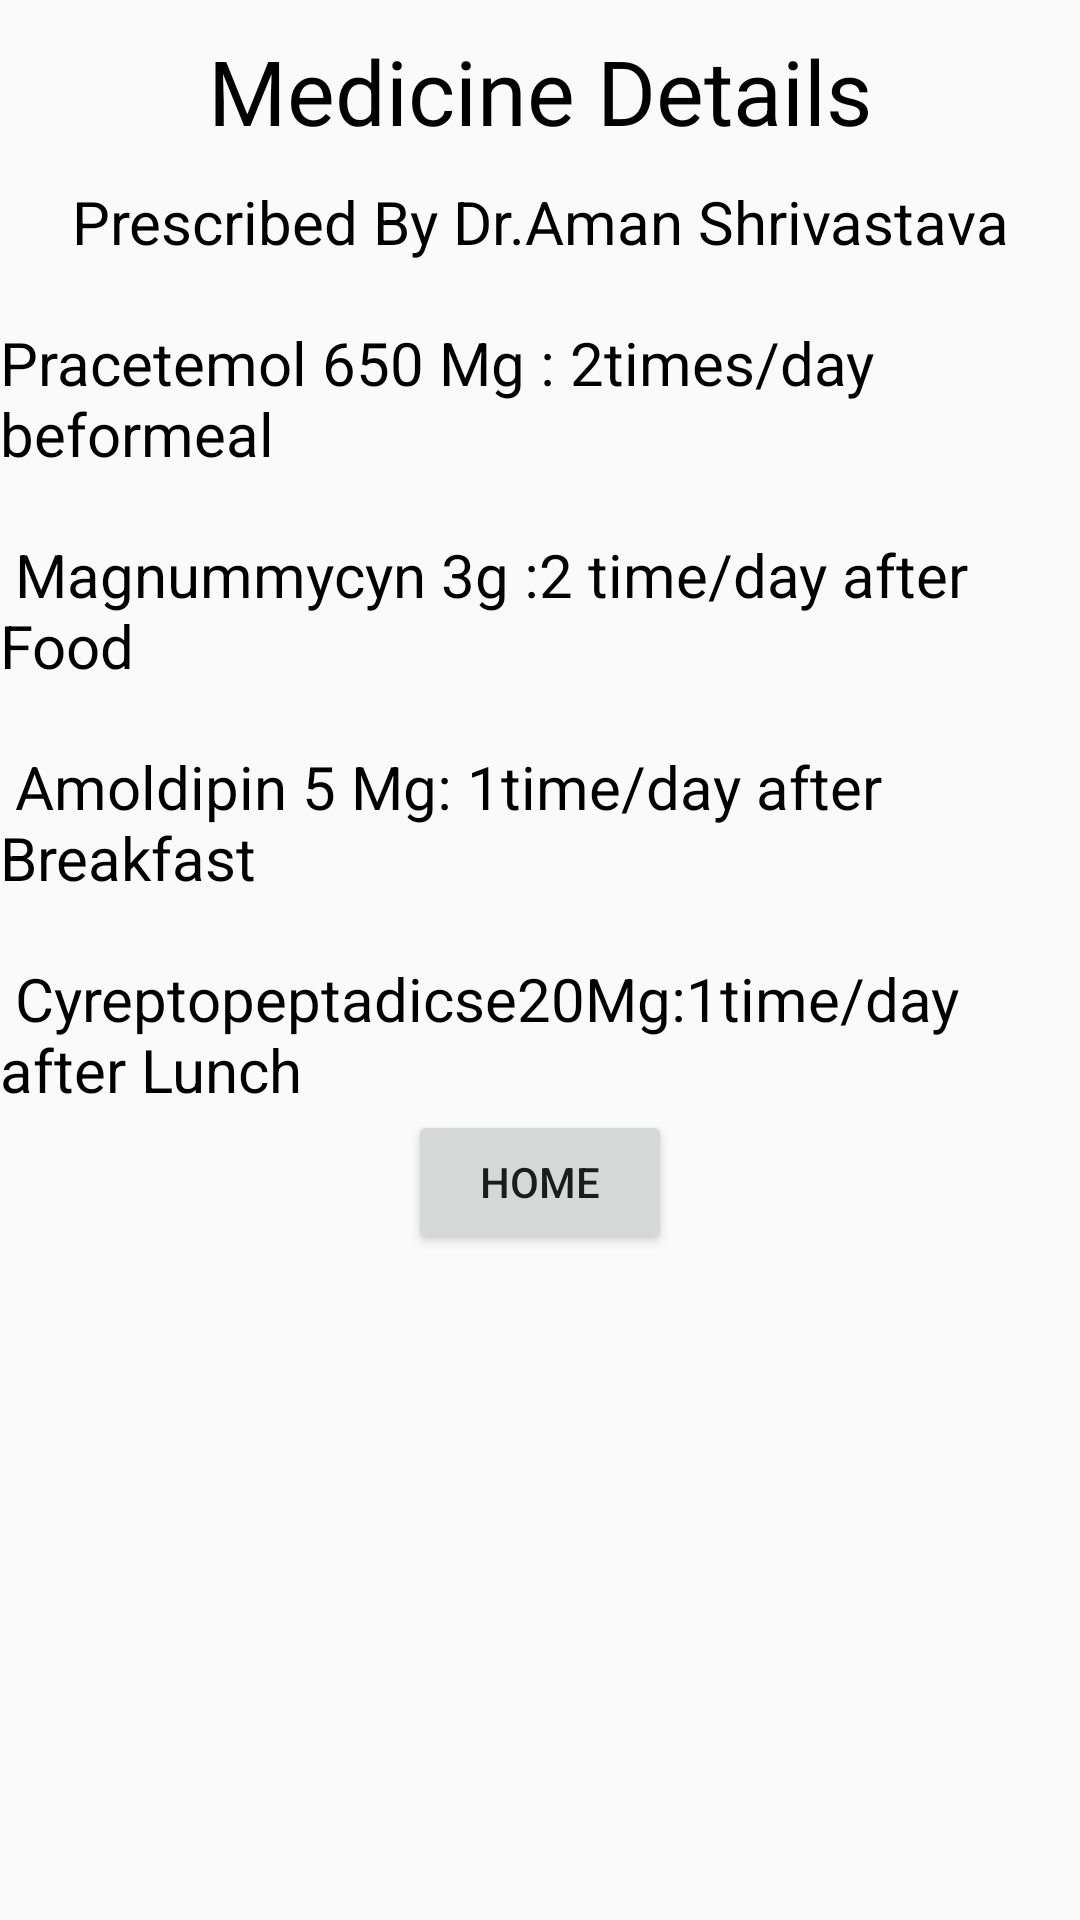

Android layout source for this screen:
<!-- AndroidManifest.xml: application theme Theme.SwasthyaSetu. -->
<!-- res/layout/activity_medicine_details.xml -->
<?xml version="1.0" encoding="utf-8"?>
<LinearLayout xmlns:android="http://schemas.android.com/apk/res/android"
    xmlns:app="http://schemas.android.com/apk/res-auto"
    xmlns:tools="http://schemas.android.com/tools"
    android:layout_width="match_parent"
    android:layout_height="match_parent"
    android:orientation="vertical"
    tools:context=".MedicineDetails">

    <TextView
        android:layout_width="match_parent"
        android:layout_height="wrap_content"
        android:layout_marginTop="10dp"
        android:text="Medicine Details"
        android:textAlignment="center"
        android:textColor="@color/black"
        android:textSize="30sp" />

    <TextView
        android:layout_width="match_parent"
        android:layout_height="wrap_content"
        android:layout_marginTop="10dp"
        android:text="Prescribed By Dr.Aman Shrivastava"
        android:textAlignment="center"
        android:textColor="@color/black"
        android:textSize="20sp" />
    <TextView
        android:layout_width="match_parent"
        android:layout_height="wrap_content"
        android:layout_marginTop="20dp"
        android:text="Pracetemol 650 Mg : 2times/day beformeal"
        android:textColor="@color/black"
        android:textSize="20sp" />

    <TextView
        android:layout_width="match_parent"
        android:layout_height="wrap_content"
        android:layout_marginTop="20dp"
        android:text=" Magnummycyn 3g :2 time/day after Food"
        android:textColor="@color/black"
        android:textSize="20sp" />
    <TextView
        android:layout_width="match_parent"
        android:layout_height="wrap_content"
        android:layout_marginTop="20dp"
        android:text=" Amoldipin 5 Mg: 1time/day after Breakfast"
        android:textColor="@color/black"
        android:textSize="20sp" />
    <TextView
        android:layout_width="match_parent"
        android:layout_height="wrap_content"
        android:layout_marginTop="20dp"
        android:text=" Cyreptopeptadicse20Mg:1time/day after Lunch"
        android:textColor="@color/black"
        android:textSize="20sp" />
    <Button
        android:id="@+id/HButton"
        android:layout_width="wrap_content"
        android:layout_height="wrap_content"
        android:layout_gravity="center"
        android:text="Home"/>





</LinearLayout>
<!-- resources referenced by this layout -->
<resources>
  <style name="Theme.SwasthyaSetu." parent="Theme.MaterialComponents.DayNight.NoActionBar.Bridge">
          
          <item name="colorPrimary">@color/purple_500</item>
          <item name="colorPrimaryVariant">@color/purple_700</item>
          <item name="colorOnPrimary">@color/white</item>
          
          <item name="colorSecondary">@color/teal_200</item>
          <item name="colorSecondaryVariant">@color/teal_700</item>
          <item name="colorOnSecondary">@color/black</item>
          
          <item name="android:statusBarColor">?attr/colorPrimaryVariant</item>
          
      </style>
  <!-- not gathered from this repository: default colours our renderer supplied (Android Studio template values) -->
  <color name="purple_500">#FF6200EE</color>
  <color name="purple_700">#FF3700B3</color>
  <color name="teal_200">#FF03DAC5</color>
  <color name="teal_700">#FF018786</color>
  <color name="black">#FF000000</color>
  <color name="white">#FFFFFFFF</color>
</resources>
